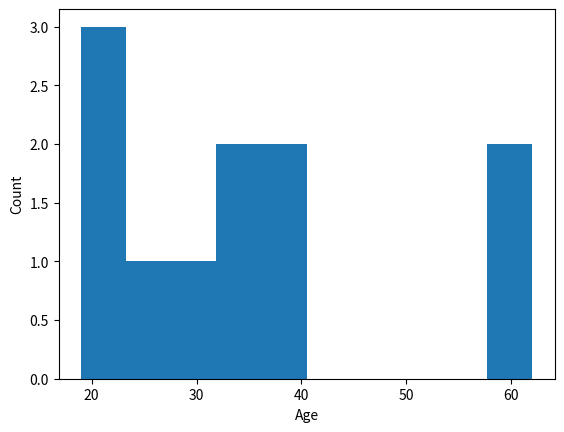

This figure's Python source: (Note: this script raises an exception after producing the figure.)
import matplotlib.pyplot as plt

Age = [19, 18, 28, 33, 32, 31, 46, 37, 37, 60, 25, 62, 23, 56, 27, 19, 52, 23, 56]

Medical_Expenditure = [16884, 1725, 4449, 21984, 3866, 3756, 8240, 7281, 6406, 28923, 2721, 27808, 1826, 11090, 39611, 1837, 10797, 2395, 10602]

BMI = [27.9, 33.77, 33, 22.705, 28.88, 25.74, 33.44, 27.74, 29.83, 25.84, 26.22, 26.29, 34.4, 39.82, 42.13, 24.6, 30.78, 23.845, 40.3]

New_Age = []

for i in range(len(Age)):
     if BMI[i] <= 30:
        New_Age.append (Age[i])
plt.hist(New_Age)
    
plt.xlabel('Age')
plt.ylabel('Count')

plt.show()

plt.hist(BMI,Medical_Expenditure)
plt.xlabel('BMI')
plt.ylabel('Medical Expenditure')

plt.show()

plt.hist(BMI,Medical_Expenditure)
plt.xlabel("BMI")
plt.ylabel("Medical Expenditure")

plt.scatter(BMI,Medical_Expenditure)
plt.xlabel("BMI")
plt.ylabel("Medical_Expenditure")
plt.show()


